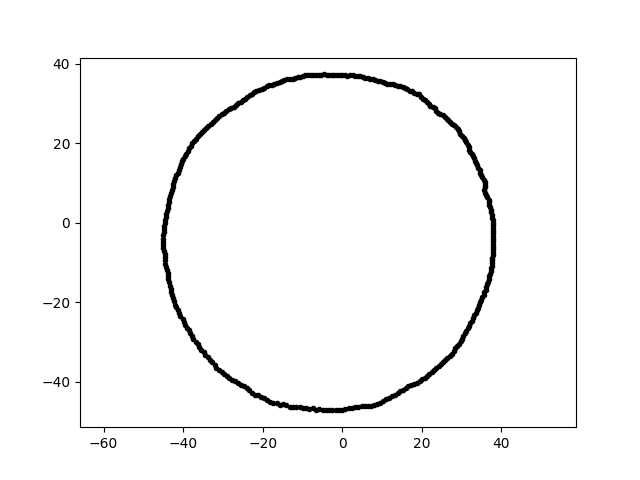

The file beside this chart, header and first rows:
-8.635635712449484132e-15, -4.701021126233811742e+01, 4.000000000000000000e+00
2.270945015577088890e-15, 3.708734660733542654e+01, 4.000000000000000000e+00
1.326461439779518514e+01, 3.455550191507618507e+01, 4.000000000000000000e+00
-2.463500802171489035e+00, -4.700639553656185399e+01, 4.000000000000000000e+00
-2.725005311490435744e+01, 2.922210430693407801e+01, 4.000000000000000000e+00
2.533823494881535510e+01, 2.717193032636345151e+01, 4.000000000000000000e+00
-3.318824182456476990e+01, -3.436743047074886448e+01, 4.000000000000000000e+00
-4.107300084121095551e+01, 1.334542695670017309e+01, 4.000000000000000000e+00
3.576908045321744822e+01, 1.025661877279567236e+01, 4.000000000000000000e+00
3.410918669465998221e+01, 1.378100596655021803e+01, 4.000000000000000000e+00
-5.760235387797794537e+00, -4.691335250490394060e+01, 4.000000000000000000e+00
-4.104742131217761170e+01, -2.275295717213533564e+01, 4.000000000000000000e+00
2.332084238286542544e+01, 2.879884194660262509e+01, 4.000000000000000000e+00
3.579003663762258469e+01, 8.923458356542704806e+00, 4.000000000000000000e+00
-3.589912815005449431e+01, -3.120663600000752425e+01, 4.000000000000000000e+00
-1.963889903072782417e+01, 3.401557092593578346e+01, 4.000000000000000000e+00
2.910795026911332783e+01, 2.357115336696228169e+01, 4.000000000000000000e+00
3.388295444978806614e+01, -2.200384789965774246e+01, 4.000000000000000000e+00
1.078100501838304126e+01, 3.526307849426882512e+01, 4.000000000000000000e+00
3.869586137474203547e+00, 3.681665279893703513e+01, 4.000000000000000000e+00
6.458711267227029040e+00, -4.595611859644893826e+01, 4.000000000000000000e+00
-1.814594792489466712e+01, -4.491279715168347053e+01, 4.000000000000000000e+00
3.755135256366142471e+01, 1.967982996936031626e+00, 4.000000000000000000e+00
-4.250461927320611011e+01, -1.892427575854942745e+01, 4.000000000000000000e+00
-1.889705703314660212e+01, -4.451867651864479569e+01, 4.000000000000000000e+00
2.644782617593514118e+01, -3.385167380358523559e+01, 4.000000000000000000e+00
3.644419354166367242e+01, 6.426094611556493419e+00, 4.000000000000000000e+00
-4.065689317224254751e+01, -2.347326821740809777e+01, 4.000000000000000000e+00
3.174841883650740826e+01, 1.907637459525009760e+01, 4.000000000000000000e+00
-3.767890147815987234e+01, 2.003422729058123508e+01, 4.000000000000000000e+00
-4.942338280481446411e+00, -4.702320765655630197e+01, 4.000000000000000000e+00
-1.051767521354119950e+01, 3.667949245533111480e+01, 4.000000000000000000e+00
-7.247707853410381595e+00, 3.728622454384193929e+01, 4.000000000000000000e+00
3.791345184030064530e+01, 0.000000000000000000e+00, 4.000000000000000000e+00
-3.767116768391642267e+01, -2.838726098031672151e+01, 4.000000000000000000e+00
1.267052831921699507e+01, 3.481199044960901290e+01, 4.000000000000000000e+00
3.113088287899066131e+01, -2.706166362321682328e+01, 4.000000000000000000e+00
-3.375669982000141545e+01, -3.375669982000140834e+01, 4.000000000000000000e+00
-4.083627230458322543e+01, 1.406105617828399446e+01, 4.000000000000000000e+00
-1.646230690371249361e+00, -4.714187901158039296e+01, 4.000000000000000000e+00
3.787514914840609492e+01, -4.650483557319052608e+00, 4.000000000000000000e+00
-4.329899740038365508e+01, -1.575954622730932186e+01, 4.000000000000000000e+00
9.613806445690519453e+00, -4.522940327109363068e+01, 4.000000000000000000e+00
3.708987941431221458e+01, -1.277106965593161192e+01, 4.000000000000000000e+00
-1.318540762880707362e+01, 3.622660972645215338e+01, 4.000000000000000000e+00
3.779212839337662189e+01, -3.306382804936651709e+00, 4.000000000000000000e+00
1.943585576219865629e+01, -3.984940973361700856e+01, 4.000000000000000000e+00
1.942054806963596780e+00, 3.705661322673191904e+01, 4.000000000000000000e+00
-4.412762839215643851e+01, 3.085704372091444103e+00, 4.000000000000000000e+00
7.039949232776755217e+00, 3.621739909770874277e+01, 4.000000000000000000e+00
8.171626708544591500e-01, -4.681521805934188762e+01, 4.000000000000000000e+00
-8.213704304314435323e-01, -4.705628044405779065e+01, 4.000000000000000000e+00
-2.833981138279826695e+01, -3.900640401684668745e+01, 4.000000000000000000e+00
1.626565575286706311e+00, -4.657874379518104035e+01, 4.000000000000000000e+00
3.740171310733049381e+01, 2.615382558821428116e+00, 4.000000000000000000e+00
8.908797911261489233e+00, 3.573123680321154438e+01, 4.000000000000000000e+00
-1.704112848067324748e+01, 3.493949118877070248e+01, 4.000000000000000000e+00
-3.538175184251726080e+01, -3.185787245334509166e+01, 4.000000000000000000e+00
-2.672456655369363077e+01, 2.968063806791781900e+01, 4.000000000000000000e+00
-4.460833485854737290e+01, 7.786413812956128888e-01, 4.000000000000000000e+00
3.201061170304191705e+01, 1.774377180953607080e+01, 4.000000000000000000e+00
... 299 more rows
